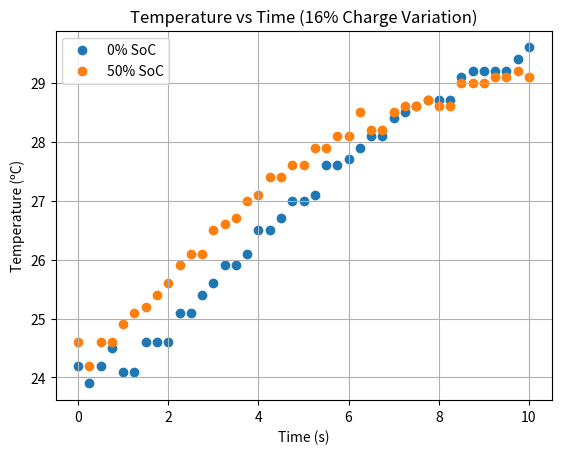

Python code for this plot:
import matplotlib.pyplot as plt
import numpy as np

temps_soc0 = [24.2, 23.9, 24.2, 24.5, 24.1, 24.1, 24.6, 24.6, 24.6, 25.1, 25.1, 25.4, 25.6, 25.9, 25.9, 26.1, 26.5, 26.5, 26.7, 27.0, 27.0, 27.1, 27.6, 27.6, 27.7, 27.9, 28.1, 28.1, 28.4, 28.5, 28.6, 28.7, 28.7, 28.7, 29.1, 29.2, 29.2, 29.2, 29.2, 29.4, 29.6]
temps_soc50 = [24.6, 24.2, 24.6, 24.6, 24.9, 25.1, 25.2, 25.4, 25.6, 25.9, 26.1, 26.1, 26.5, 26.6, 26.7, 27.0, 27.1, 27.4, 27.4, 27.6, 27.6, 27.9, 27.9, 28.1, 28.1, 28.5, 28.2, 28.2, 28.5, 28.6, 28.6, 28.7, 28.6, 28.6, 29.0, 29.0, 29.0, 29.1, 29.1, 29.2, 29.1]
time = np.arange(0, 10.25, 0.25)

print(len(temps_soc50))
print(len(time))

# m, b = np.polyfit(time, temps_soc0, 1)
# trend = m * np.array(time) + b

plt.scatter(time, temps_soc0, label="0% SoC")
# plt.plot(time, trend, color='red', linewidth=2, label="Trend line")
# plt.title("Temperature vs Time (0% - 16%SoC)")
# plt.xlabel("Time (s)")
# plt.ylabel("Temperature (ºC)")
# plt.grid(True)
# plt.legend()
# plt.savefig("0soc.png")
# plt.show()

# m, b = np.polyfit(time, temps_soc50, 1)
# trend = m * np.array(time) + b

plt.scatter(time, temps_soc50, label="50% SoC")
# plt.plot(time, trend, color='red', linewidth=2, label="Trend line")
plt.title("Temperature vs Time (16% Charge Variation)")
plt.xlabel("Time (s)")
plt.ylabel("Temperature (ºC)")
plt.grid(True)
plt.legend()
plt.savefig("0and50soc.png")
plt.show()
